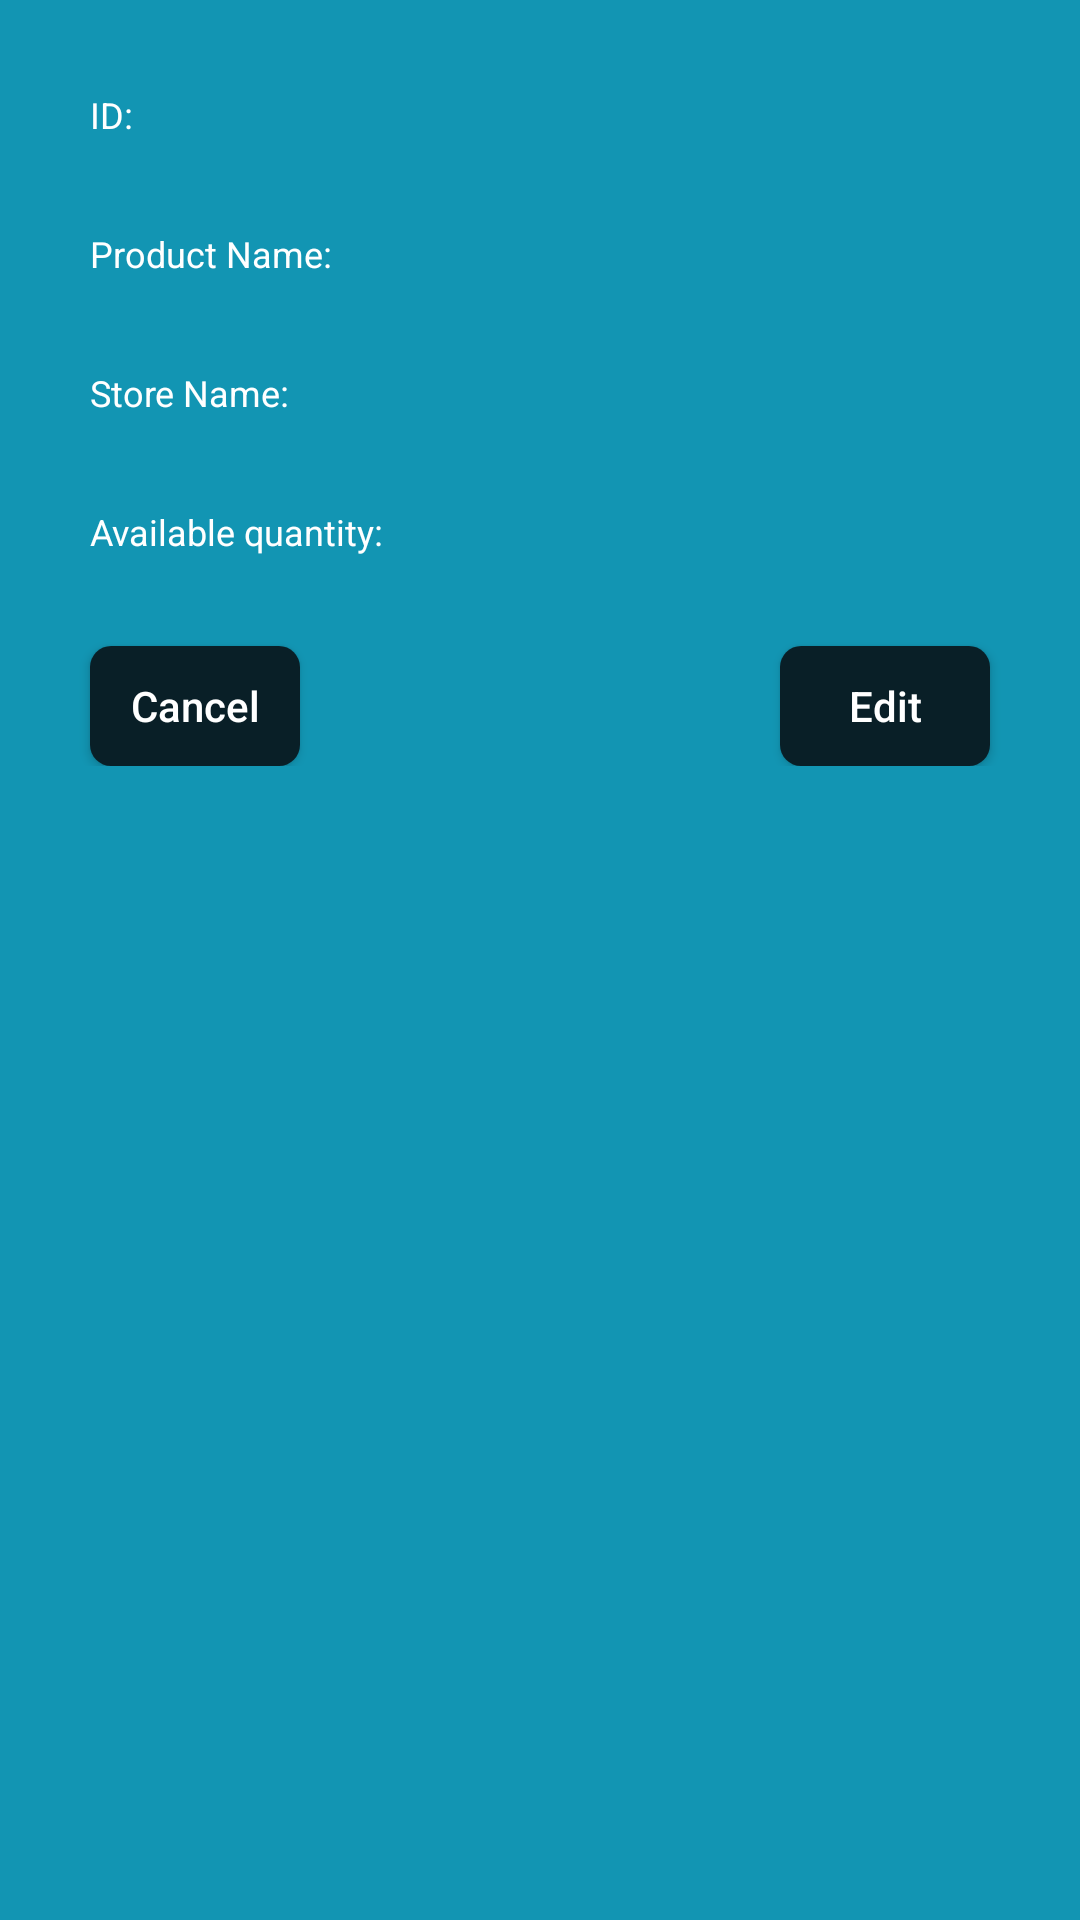

Write the Android layout XML for this screen, with the resource values it uses.
<!-- AndroidManifest.xml: application theme AppTheme -->
<!-- res/layout/stock_view_dialog_layout.xml -->
<?xml version="1.0" encoding="utf-8"?>
<androidx.constraintlayout.widget.ConstraintLayout xmlns:android="http://schemas.android.com/apk/res/android"
    android:id="@+id/const_layout2"
    android:layout_width="match_parent"
    android:layout_height="match_parent"
    xmlns:app="http://schemas.android.com/apk/res-auto"
    android:background="#1295B3">

    <LinearLayout
        android:layout_width="match_parent"
        android:layout_height="wrap_content"
        android:orientation="vertical"
        app:layout_constraintTop_toTopOf="parent">

        <LinearLayout
            android:layout_width="wrap_content"
            android:layout_height="wrap_content"
            android:layout_marginTop="30dp"
            android:layout_marginStart="30dp"
            android:orientation="horizontal">

            <TextView
                android:layout_width="wrap_content"
                android:layout_height="wrap_content"
                android:text="ID: "
                android:textSize="12sp"
                android:textColor="@color/colorWhite"/>

            <TextView
                android:id="@+id/id"
                android:layout_width="wrap_content"
                android:layout_height="wrap_content"
                android:text= ""
                android:textSize="12sp"
                android:layout_marginEnd="30dp"
                android:textColor="@color/colorWhite"/>

        </LinearLayout>

        <LinearLayout
            android:layout_width="wrap_content"
            android:layout_height="wrap_content"
            android:layout_marginTop="30dp"
            android:layout_marginStart="30dp"
            android:orientation="horizontal">

            <TextView
                android:layout_width="wrap_content"
                android:layout_height="wrap_content"
                android:text="Product Name: "
                android:textSize="12sp"
                android:textColor="@color/colorWhite"/>

            <TextView
                android:id="@+id/product_name"
                android:layout_width="wrap_content"
                android:layout_height="wrap_content"
                android:text= ""
                android:textSize="12sp"
                android:layout_marginEnd="30dp"
                android:textColor="@color/colorWhite"/>

        </LinearLayout>

        <LinearLayout
            android:layout_width="wrap_content"
            android:layout_height="wrap_content"
            android:layout_marginTop="30dp"
            android:layout_marginStart="30dp"
            android:orientation="horizontal">

            <TextView
                android:layout_width="wrap_content"
                android:layout_height="wrap_content"
                android:text="Store Name: "
                android:textSize="12sp"
                android:textColor="@color/colorWhite"/>

            <TextView
                android:id="@+id/amount"
                android:layout_width="wrap_content"
                android:layout_height="wrap_content"
                android:text= ""
                android:textSize="12sp"
                android:layout_marginEnd="30dp"
                android:textColor="@color/colorWhite"/>

        </LinearLayout>

        <LinearLayout
            android:layout_width="wrap_content"
            android:layout_height="wrap_content"
            android:layout_marginTop="30dp"
            android:layout_marginStart="30dp"
            android:orientation="horizontal">

            <TextView
                android:layout_width="wrap_content"
                android:layout_height="wrap_content"
                android:text="Available quantity: "
                android:textSize="12sp"
                android:textColor="@color/colorWhite"/>

            <TextView
                android:id="@+id/available_quantity"
                android:layout_width="wrap_content"
                android:layout_height="wrap_content"
                android:text= ""
                android:textSize="12sp"
                android:layout_marginEnd="30dp"
                android:textColor="@color/colorWhite"/>

        </LinearLayout>

        <androidx.constraintlayout.widget.ConstraintLayout
            android:layout_width="match_parent"
            android:layout_height="wrap_content"
            android:orientation="horizontal"
            android:layout_marginTop="0dp">

            <Button
                android:id="@+id/edit"
                android:layout_width="70dp"
                android:layout_height="40dp"
                app:layout_constraintTop_toTopOf="parent"
                app:layout_constraintEnd_toEndOf="parent"
                android:layout_marginTop="30dp"
                android:background="@drawable/gradient_btn"
                android:text="Edit"
                android:textColor="@color/colorWhite"
                android:textAllCaps="false"
                android:textAlignment="center"
                android:layout_marginEnd="30dp"
                android:theme="@style/MyButton"/>

            <Button
                android:id="@+id/cancel"
                android:layout_width="70dp"
                android:layout_height="40dp"
                app:layout_constraintTop_toTopOf="parent"
                app:layout_constraintLeft_toLeftOf="parent"
                android:layout_marginTop="30dp"
                android:background="@drawable/gradient_btn"
                android:text="Cancel"
                android:textColor="@color/colorWhite"
                android:textAllCaps="false"
                android:layout_marginStart="30dp"
                android:theme="@style/MyButton"/>

        </androidx.constraintlayout.widget.ConstraintLayout>

    </LinearLayout>

</androidx.constraintlayout.widget.ConstraintLayout>
<!-- resources referenced by this layout -->
<resources>
  <color name="colorWhite">#ffffff</color>
  <!-- drawable gradient_btn (drawable) -->
  <?xml version="1.0" encoding="utf-8"?>
  <shape xmlns:android="http://schemas.android.com/apk/res/android"
      android:shape="rectangle">
  
      <gradient
          android:startColor="#091F27"
          android:endColor="#091F27"
          android:angle="45"/>
      <corners android:radius="7dp"/>
  
  </shape>
  <style name="MyButton" parent="Theme.AppCompat.Light">
          <item name="colorControlHighlight">@color/colorAccent</item>
          <item name="colorButtonNormal">@color/colorPrimary</item>
      </style>
  <style name="AppTheme" parent="Theme.AppCompat.Light.NoActionBar">
          
          <item name="colorPrimary">@color/colorPrimary</item>
          
          <item name="colorPrimaryDark">@color/status_bar_color</item>
          <item name="colorAccent">@color/colorAccent</item>
          <item name="android:textColorHint">@color/colorWhite</item>
          <item name="android:textColor">@color/colorBlack</item>
          <item name="colorControlNormal">@color/colorWhite</item>
      </style>
  <color name="colorAccent">#FF4081</color>
  <color name="colorPrimary">#091F27</color>
  <color name="status_bar_color">#091F27</color>
  <color name="colorBlack">#000000</color>
</resources>
